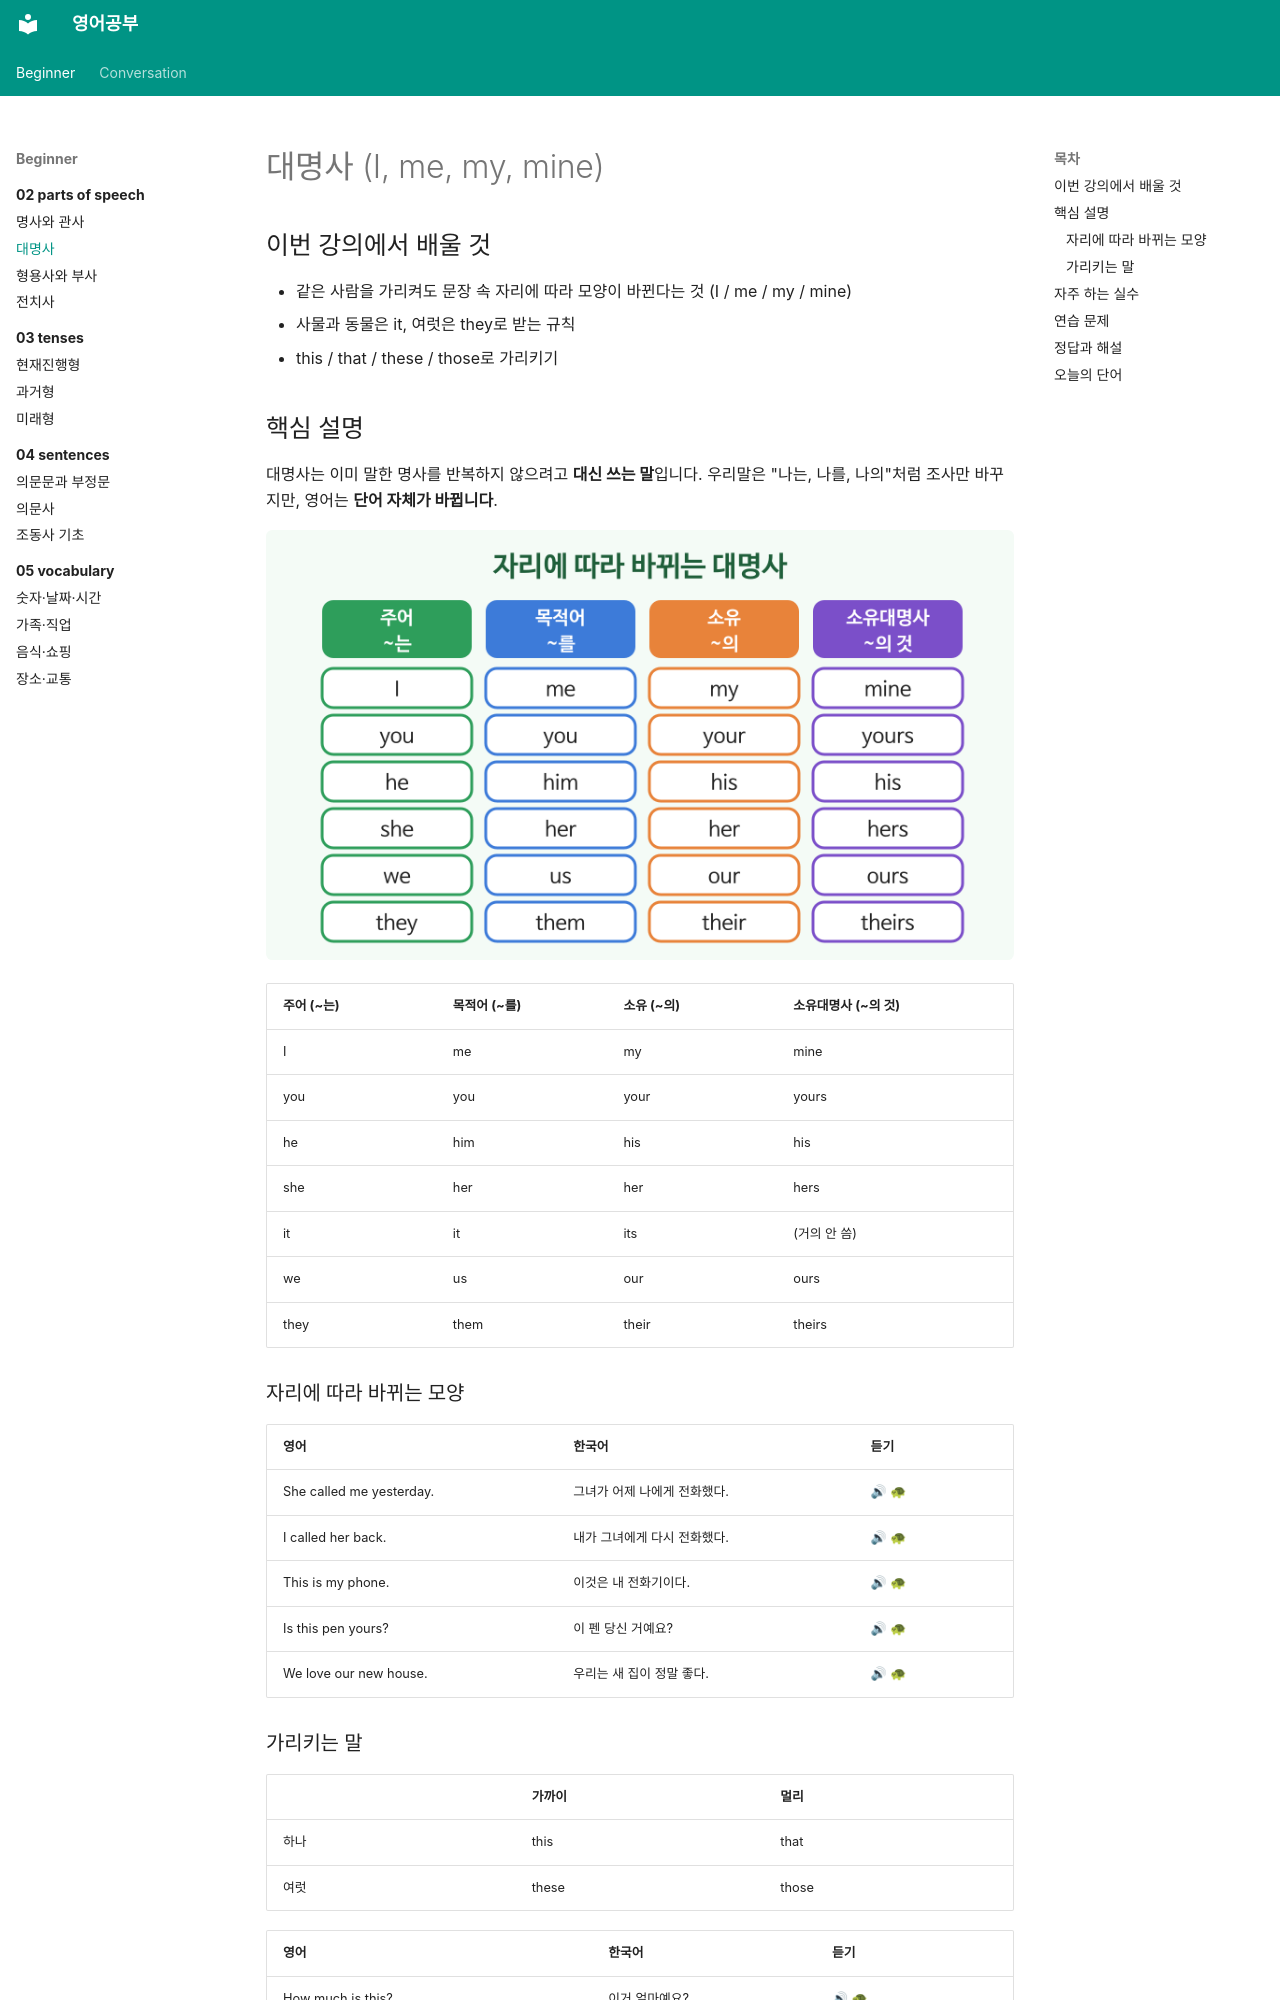

repository: goodhosup/english-study · page: beginner/02-parts-of-speech/02-pronouns/index.html · generator: mkdocs

---
track: beginner
chapter: 2
lesson: 2
title: 대명사
tags: [문법, 대명사]
---

# 대명사 (I, me, my, mine)

## 이번 강의에서 배울 것

- 같은 사람을 가리켜도 문장 속 자리에 따라 모양이 바뀐다는 것 (I / me / my / mine)
- 사물과 동물은 it, 여럿은 they로 받는 규칙
- this / that / these / those로 가리키기

## 핵심 설명

대명사는 이미 말한 명사를 반복하지 않으려고 **대신 쓰는 말**입니다. 우리말은 "나는, 나를, 나의"처럼 조사만 바꾸지만, 영어는 **단어 자체가 바뀝니다**.

![대명사가 문장 속 자리에 따라 바뀌는 모양을 정리한 표. 주어, 목적어, 소유, 소유대명사](images/02-pronouns-1.png)

| 주어 (~는) | 목적어 (~를) | 소유 (~의) | 소유대명사 (~의 것) |
|---|---|---|---|
| I | me | my | mine |
| you | you | your | yours |
| he | him | his | his |
| she | her | her | hers |
| it | it | its | (거의 안 씀) |
| we | us | our | ours |
| they | them | their | theirs |

### 자리에 따라 바뀌는 모양

| 영어 | 한국어 | 듣기 |
|---|---|---|
| She called me yesterday. | 그녀가 어제 나에게 전화했다. | [🔊](audio/02-pronouns-01.mp3) [🐢](audio/02-pronouns-01-slow.mp3) |
| I called her back. | 내가 그녀에게 다시 전화했다. | [🔊](audio/02-pronouns-02.mp3) [🐢](audio/02-pronouns-02-slow.mp3) |
| This is my phone. | 이것은 내 전화기이다. | [🔊](audio/02-pronouns-03.mp3) [🐢](audio/02-pronouns-03-slow.mp3) |
| Is this pen yours? | 이 펜 당신 거예요? | [🔊](audio/02-pronouns-04.mp3) [🐢](audio/02-pronouns-04-slow.mp3) |
| We love our new house. | 우리는 새 집이 정말 좋다. | [🔊](audio/02-pronouns-05.mp3) [🐢](audio/02-pronouns-05-slow.mp3) |
